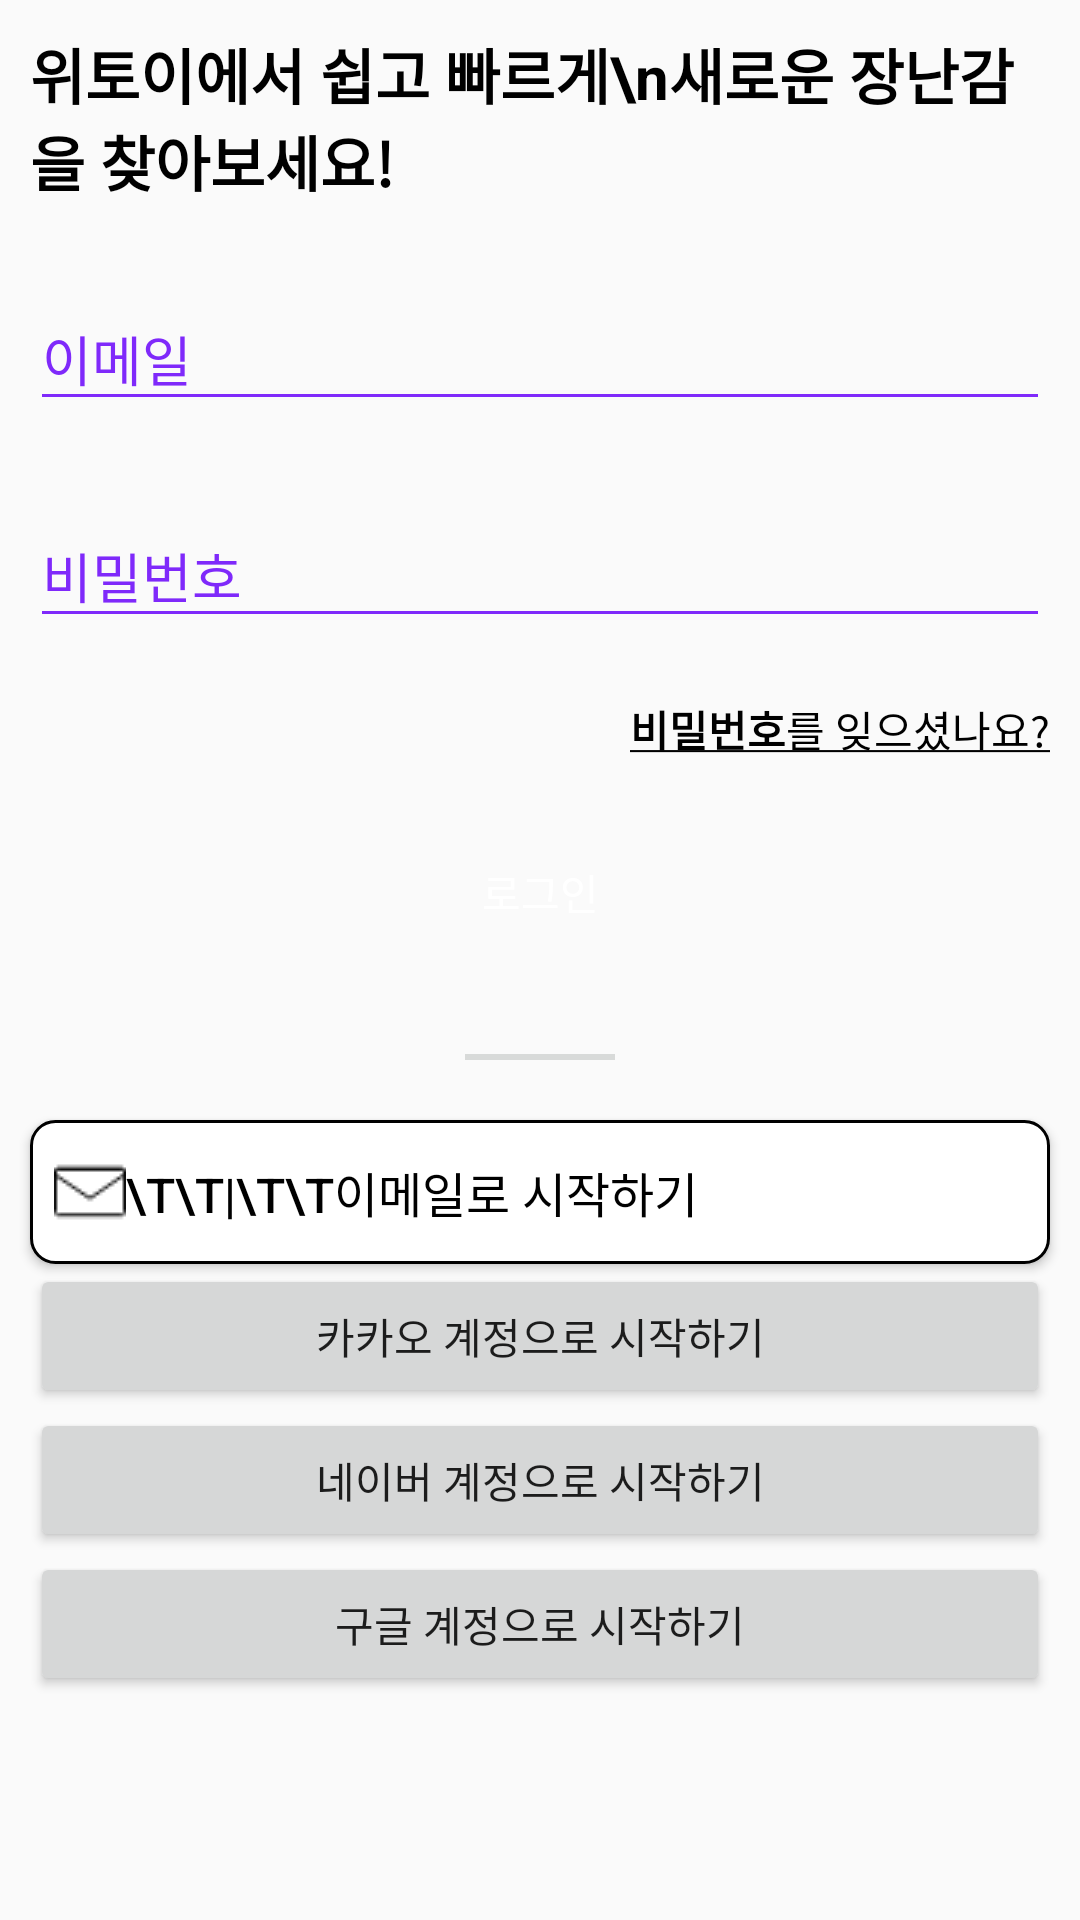

This screen was rendered from an Android layout file. Write that file and the resources it references.
<!-- AndroidManifest.xml: application theme AppTheme.NoActionBar -->
<!-- res/layout/activity_login.xml -->
<?xml version="1.0" encoding="utf-8"?>
<layout
    xmlns:android="http://schemas.android.com/apk/res/android"
    xmlns:app="http://schemas.android.com/apk/res-auto"
    xmlns:tools="http://schemas.android.com/tools" >

    <androidx.constraintlayout.widget.ConstraintLayout
        android:layout_width="match_parent"
        android:layout_height="match_parent"
        android:orientation="vertical"
        tools:context=".view.activities.LoginActivity">

        <androidx.core.widget.NestedScrollView
            android:layout_width="match_parent"
            android:layout_height="match_parent"
            android:fillViewport="true">

            <LinearLayout
                android:layout_width="match_parent"
                android:layout_height="match_parent"
                android:orientation="vertical">

                <TextView
                    android:layout_width="wrap_content"
                    android:layout_height="wrap_content"
                    android:layout_margin="10dp"
                    android:text="위토이에서 쉽고 빠르게\n새로운 장난감을 찾아보세요!"
                    android:textColor="@color/black"
                    android:textSize="20sp"
                    android:textStyle="bold" />

                <com.google.android.material.textfield.TextInputLayout
                    android:id="@+id/emailTIL"
                    android:layout_width="match_parent"
                    android:layout_height="wrap_content"
                    android:layout_margin="10dp"
                    android:theme="@style/TextInputLayoutUnderlineColor">

                    <com.google.android.material.textfield.TextInputEditText
                        android:id="@+id/emailET"
                        android:layout_width="match_parent"
                        android:layout_height="wrap_content"
                        android:hint="이메일"
                        android:inputType="textEmailAddress" />

                </com.google.android.material.textfield.TextInputLayout>

                <com.google.android.material.textfield.TextInputLayout
                    android:id="@+id/passwordTIL"
                    android:layout_width="match_parent"
                    android:layout_height="wrap_content"
                    android:layout_margin="10dp"
                    android:theme="@style/TextInputLayoutUnderlineColor">

                    <com.google.android.material.textfield.TextInputEditText
                        android:id="@+id/passwordET"
                        android:layout_width="match_parent"
                        android:layout_height="wrap_content"
                        android:hint="비밀번호"
                        android:inputType="textPassword" />

                </com.google.android.material.textfield.TextInputLayout>

                <TextView
                    android:layout_width="wrap_content"
                    android:layout_height="wrap_content"
                    android:layout_gravity="right"
                    android:layout_margin="10dp"
                    android:clickable="true"
                    android:text="@string/forget_email"
                    android:textColor="@color/black" />

                <Button
                    style="@style/StandardButtonOkay"
                    android:layout_width="match_parent"
                    android:layout_height="wrap_content"
                    android:layout_margin="10dp"
                    android:text="@string/button_login_text"
                    android:onClick="onLogin"/>

                <View
                    android:layout_width="50dp"
                    android:layout_height="2dp"
                    android:layout_gravity="center"
                    android:layout_marginTop="20dp"
                    android:layout_marginBottom="20dp"
                    android:background="@color/light_gray" />

                <Button
                    style="@style/LoginEmailButton"
                    android:layout_width="match_parent"
                    android:layout_height="wrap_content"
                    android:layout_marginLeft="10dp"
                    android:layout_marginRight="10dp"
                    android:drawableLeft="@drawable/login_button_email_icon"
                    android:gravity="left|center_vertical"
                    android:onClick="onSignup"
                    android:text="\t\t|\t\t이메일로 시작하기" />

                <Button
                    android:layout_width="match_parent"
                    android:layout_height="wrap_content"
                    android:layout_marginLeft="10dp"
                    android:layout_marginRight="10dp"
                    android:text="카카오 계정으로 시작하기" />

                <Button
                    android:layout_width="match_parent"
                    android:layout_height="wrap_content"
                    android:layout_marginLeft="10dp"
                    android:layout_marginRight="10dp"
                    android:text="네이버 계정으로 시작하기" />

                <Button
                    android:layout_width="match_parent"
                    android:layout_height="wrap_content"
                    android:layout_marginLeft="10dp"
                    android:layout_marginRight="10dp"
                    android:text="구글 계정으로 시작하기" />

            </LinearLayout>

        </androidx.core.widget.NestedScrollView>

        <LinearLayout
            android:id="@+id/loginProgressLayout"
            android:layout_width="match_parent"
            android:layout_height="match_parent"
            android:background="@color/transparent_gray"
            android:gravity="center"
            android:orientation="vertical"
            android:visibility="gone">

            <ProgressBar
                android:layout_width="wrap_content"
                android:layout_height="wrap_content"
                android:indeterminate="true"
                android:indeterminateTint="@color/light_purple"
                android:indeterminateTintMode="src_atop" />
        </LinearLayout>

    </androidx.constraintlayout.widget.ConstraintLayout>

</layout>
<!-- resources referenced by this layout -->
<resources>
  <color name="black">#000000</color>
  <color name="light_gray">#D8DAD9</color>
  <color name="light_purple">#A160FD</color>
  <color name="transparent_gray">#99cccccc</color>
  <!-- drawable login_button_email_icon: png bitmap (drawable, 376 bytes) -->
  <string name="button_login_text">로그인</string>
  <string name="forget_email"><u><b>비밀번호</b>를 잊으셨나요?</u></string>
  <style name="LoginEmailButton">
          <item name="android:foreground">?attr/selectableItemBackground</item>
          <item name="android:background">@drawable/login_button_email_rounded</item>
          <item name="android:textColor">@color/black</item>
          <item name="android:textSize">16sp</item>
      </style>
  <style name="StandardButtonOkay">
          <item name="android:foreground">?attr/selectableItemBackground</item>
          <item name="android:background">@drawable/standard_button_okay_rounded</item>
          <item name="android:textColor">@color/white</item>
      </style>
  <style name="TextInputLayoutUnderlineColor">
          <item name="colorControlNormal">@color/purple</item>
          <item name="colorControlActivated">@color/purple</item>
          <item name="colorControlHighlight">@color/purple</item>
          <item name="android:textColorHint">@color/purple</item>
      </style>
  <style name="AppTheme.NoActionBar">
          <item name="windowActionBar">false</item>
          <item name="windowNoTitle">true</item>
      </style>
  <!-- drawable login_button_email_rounded (drawable) -->
  <?xml version="1.0" encoding="utf-8"?>
  <shape xmlns:android="http://schemas.android.com/apk/res/android"
      android:shape="rectangle">
  
      <solid android:color="@color/white" />
      <corners android:radius="@dimen/standard_radius" />
  
      <padding
          android:bottom="8dp"
          android:left="8dp"
          android:right="8dp"
          android:top="8dp" />
  
      <stroke
          android:width="1dp"
          android:color="@color/black" />
  
  </shape>
  <color name="white">#FFFFFF</color>
  <color name="purple">#7F29FA</color>
  <dimen name="standard_radius">8dp</dimen>
</resources>
